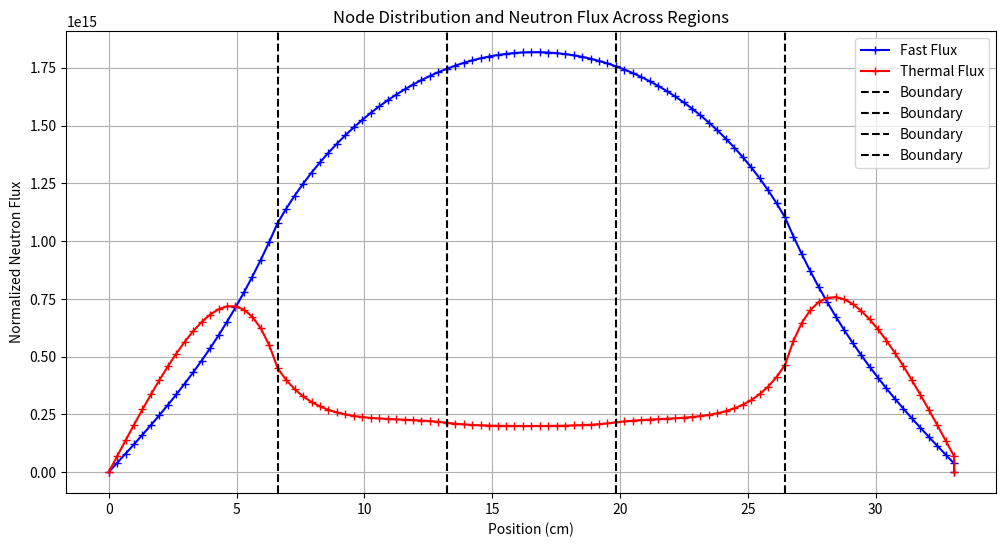

Recreate this plot in Python.
import numpy as np
import matplotlib.pyplot as plt
import math

### Values###

# Define material properties
material_properties = {
    "PWR": {
        "nusigmaF12": 0.008476,
        "nusigmaF22": 0.18514,
        "sigmaF12": 0.003320,
        "sigmaF22": 0.07537,
        "SigmaA12": 0.01207,
        "SigmaA22": 0.1210,
        "D12": 1.2627,
        "D22": 0.3543,
        "Removal12": 0.02619,
        "Removal22": 0.1210,
        "SigmaS12": 0.01412
    },
    "MOX": {
        "nusigmaF12": 0.00930,
        "nusigmaF22": 0.261,
        "sigmaF12": 0.0,
        "sigmaF22": 0.0,
        "SigmaA12": 0.0,
        "SigmaA22": 0.1637,
        "D12": 1.468,
        "D22": 0.296,
        "Removal12": 0.0285,
        "Removal22": 0.1637,
        "SigmaS12": 0.0178
    },
    "Reflector": {
        "nusigmaF12": 0.0,
        "nusigmaF22": 0.0,
        "sigmaF12": 0.0,
        "sigmaF22": 0.0,
        "SigmaA12": 0.0004,
        "SigmaA22": 0.0197,
        "D12": 1.13,
        "D22": 0.16,
        "Removal12": 0.0494,
        "Removal22": 0.0197,
        "SigmaS12": 0.0494
    },
    "FeulU": {
        "nusigmaF12": 0.0127,
        "nusigmaF22": 0.220,
        "sigmaF12": 0.0,
        "sigmaF22": 0.0,
        "SigmaA12": 0.0,
        "SigmaA22": 0.129,
        "D12": 1.4899,
        "D22": 0.323,
        "Removal12": 0.029,
        "Removal22": 0.129,
        "SigmaS12": 0.0178
    }
}


def get_input():
    num_regions = int(input("Enter the number of regions: "))
    regions = []
    for i in range(num_regions):
        length = float(input(f"Enter the length of region {i + 1}: "))
        nodes = int(input(f"Enter the number of nodes in region {i + 1}: "))
        material = input(f"Enter the material of region {i + 1}: ")
        regions.append((length, material, nodes))
    return regions,


# regions_info = get_input()

# print("Regions Info:", regions_info)
Z = 20
Y = 6.614
regions_info = [(Y, 'Reflector', Z),(Y, 'FeulU', Z) , (Y, 'MOX', Z),(Y, 'FeulU', Z),(Y, 'Reflector', Z)]
# regions_info = [(27.65, 'Reflector', 20),(18.43, 'MOX', 20) , (18.43, 'MOX', 20),(18.43, 'MOX', 20),(27.65, 'Reflector', 20)]
# regions_info = [(27.65, 'Reflector', 20),(18.43, 'FeulU', 20) , (18.43, 'FeulU', 20),(18.43, 'FeulU', 20),(7, 'Reflector', 20)]
#regions_info = [(23.675, 'Reflector', 20), (47.35, 'PWR', 60), (23.675, 'Reflector', 20)]
#regions_info = [(56.625, 'PWR', 40)]
# Define properties for each region
nodes_per_region = []  # Number of regions
materials = []
lengths = []
for region in regions_info:
    nodes_per_region.append(
        region[2])  # Number of nodes per region
    materials.append(region[1])
    lengths.append(region[0])

    R = len(regions_info)
import numpy as np

N = sum(region[2] for region in
        regions_info)  # Total number of nodes
matrix_A1 = np.zeros((N, N))
matrix_A2 = np.zeros((N, N))
matrix_B1 = np.zeros((N, N))
matrix_B2 = np.zeros((N, N))
matrix_B3 = np.zeros((N, N))

# Set up of non leakage proabability and diffusion lengths
L1 = []
L2 = []
PNL1 = []
PNL2 = []
# Matrix A1
start_index1 = 0
for idx, region in enumerate(regions_info):
    length, material, nodes = region
    properties = material_properties[material]

    Delta_X = length / nodes
    Removal = properties['Removal12']
    D = properties['D12']
    L1.append(np.sqrt(D / Removal))

    node_index_start = start_index1
    node_index_end = start_index1 + nodes - 1

    for i in range(nodes):
        node_index = start_index1 + i

        # Diagonal element for all nodes
        matrix_A1[node_index, node_index] = (Removal * Delta_X) + ((2 * D) / Delta_X)

        # Off-diagonal elements within the current region
        if i < nodes - 1:
            matrix_A1[node_index, node_index + 1] = -D / Delta_X
            matrix_A1[node_index + 1, node_index] = -D / Delta_X

            # Handling the boundary between two regions
    if idx < len(regions_info) - 1:
        next_region = regions_info[idx + 1]
        next_length, next_material, next_nodes = next_region
        next_properties = material_properties[next_material]
        next_D = next_properties['D12']
        next_Removal = next_properties['Removal12']
        next_Delta_X = next_length / next_nodes
        print(next_material)

        # Modify the last node of current region considering the interface
        matrix_A1[node_index_end, node_index_end] /= 2
        matrix_A1[node_index_end, node_index_end] += (next_D / next_Delta_X) + (next_Removal * next_Delta_X / 2)
        if node_index_end + 1 < N:
            matrix_A1[node_index_end, node_index_end + 1] = -next_D / next_Delta_X
            matrix_A1[node_index_end + 1, node_index_end] = -next_D / next_Delta_X

    start_index1 += nodes

# Matrix A2
start_index1 = 0
for idx, region in enumerate(regions_info):
    length, material, nodes = region
    properties = material_properties[material]
    Delta_X = length / nodes
    Removal = properties['SigmaA22']
    D = properties['D22']

    node_index_start = start_index1
    node_index_end = start_index1 + nodes - 1

    for i in range(nodes):
        node_index = start_index1 + i

        # Diagonal element for all nodes
        matrix_A2[node_index, node_index] = (Removal * Delta_X) + ((2 * D) / Delta_X)

        # Off-diagonal elements within the current region
        if i < nodes - 1:
            matrix_A2[node_index, node_index + 1] = -D / Delta_X
            matrix_A2[node_index + 1, node_index] = -D / Delta_X

            # Handling the boundary between two regions
    if idx < len(regions_info) - 1:
        next_region = regions_info[idx + 1]
        next_length, next_material, next_nodes = next_region
        next_properties = material_properties[next_material]
        next_D = next_properties['D22']
        next_Removal = next_properties['SigmaA22']
        next_Delta_X = next_length / next_nodes

        # Modify the last node of current region considering the interface
        matrix_A2[node_index_end, node_index_end] /= 2
        matrix_A2[node_index_end, node_index_end] += (next_D / next_Delta_X) + (next_Removal * next_Delta_X / 2)
        if node_index_end + 1 < N:
            matrix_A2[node_index_end, node_index_end + 1] = -next_D / next_Delta_X
            matrix_A2[node_index_end + 1, node_index_end] = -next_D / next_Delta_X

    start_index1 += nodes

# Matrix B1
start_index3 = 0
for idx, region in enumerate(regions_info):
    length, material, nodes = region
    properties = material_properties[material]
    Delta_X = length / nodes
    nu_sigma_f12 = properties.get('nusigmaF12',
                                  0.0)  # Default to 0 if not defined

    for i in range(nodes):
        node_index = start_index3 + i

        # Diagonal element for all nodes
        if idx < len(regions_info) - 1 and i == nodes - 1:
            # Last node of the current region and first node of the next region
            next_region = regions_info[idx + 1]
            next_length, next_material, next_nodes = next_region
            next_properties = material_properties[next_material]
            next_Delta_X = next_length / next_nodes
            next_nu_sigma_f12 = next_properties.get('nusigmaF12', 0.0)

            # Average properties at the interface
            matrix_B1[node_index, node_index] = ((Delta_X * nu_sigma_f12) / 2) + (
                        (next_Delta_X * next_nu_sigma_f12) / 2)
        else:
            matrix_B1[node_index, node_index] = Delta_X * nu_sigma_f12

    start_index3 += nodes
# Matrix B2
start_index4 = 0
for idx, region in enumerate(regions_info):
    length, material, nodes = region
    properties = material_properties[material]
    Delta_X = length / nodes
    nu_sigma_f22 = properties.get('nusigmaF22',
                                  0.0)  # Default to 0 if not defined

    for i in range(nodes):
        node_index = start_index4 + i

        # Diagonal element for all nodes
        if idx < len(regions_info) - 1 and i == nodes - 1:
            # Last node of the current region and first node of the next region
            next_region = regions_info[idx + 1]
            next_length, next_material, next_nodes = next_region
            next_properties = material_properties[next_material]
            next_Delta_X = next_length / next_nodes
            next_nu_sigma_f22 = next_properties.get('nusigmaF22', 0.0)

            # Average properties at the interface
            matrix_B2[node_index, node_index] = ((Delta_X * nu_sigma_f22) / 2) + (
                        (next_Delta_X * next_nu_sigma_f22) / 2)
        else:
            matrix_B2[node_index, node_index] = Delta_X * nu_sigma_f22

    start_index4 += nodes
# matrix B3
start_index5 = 0
for idx, region in enumerate(regions_info):
    length, material, nodes = region
    properties = material_properties[material]
    Delta_X = length / nodes
    SigmaS12 = properties.get('SigmaS12',
                              0.0)  # Default to 0 if not defined

    for i in range(nodes):
        node_index = start_index5 + i

        # Diagonal element for all nodes
        if idx < len(regions_info) - 1 and i == nodes - 1:
            # Last node of the current region and first node of the next region
            next_region = regions_info[idx + 1]
            next_length, next_material, next_nodes = next_region
            next_properties = material_properties[next_material]
            next_Delta_X = next_length / next_nodes
            next_SigmaS12 = next_properties.get('SigmaS12', 0.0)

            # Average properties at the interface
            matrix_B3[node_index, node_index] = ((Delta_X * SigmaS12) / 2) + ((next_Delta_X * next_SigmaS12) / 2)
        else:
            matrix_B3[node_index, node_index] = Delta_X * SigmaS12

    start_index5 += nodes
# Non leakage probability
print(L1)
print(L2)

np.savetxt("matrix_A1.csv", matrix_A1, delimiter=",", fmt="%s")
# Section for calculation of K-effictive adn curve
flux1 = np.ones(N)
flux2 = np.ones(N)
k = 1.00
Source1 = matrix_B1.dot(flux1) + matrix_B2.dot(
    flux2)  # fast
Source2 = matrix_B3.dot(
    flux1)  # Thermal

flxdiff1 = 1.0
flxdiff2 = 1.0
g = 1

while flxdiff1 > 0.0001 or flxdiff2 > 0.0001:
    oldflux1 = flux1.copy()
    oldflux2 = flux2.copy()
    oldk = k
    oldsource1 = Source1.copy()
    oldsource2 = Source2.copy()

    flux1 = (np.linalg.inv(matrix_A1).dot(oldsource1)) / oldk
    flxdiff1 = np.sqrt(np.sum((flux1 - oldflux1) ** 2))

    Source2 = matrix_B3.dot(flux1)
    flux2 = np.linalg.inv(matrix_A2).dot(Source2)

    flxdiff2 = np.sqrt(np.sum((flux2 - oldflux2) ** 2))

    Source1 = (matrix_B1.dot(flux1) + matrix_B2.dot(flux2))

    k = oldk * np.sum(Source1) / np.sum(oldsource1)
    g += 1

    # Normalize the flux
S = 0
Pth = 3400 * (10 ** 6) * 1.602e19  # Convert MWth to eV/s
kappa = 200 * (10 ** 6)  # MeV per fission
dV = sum(lengths)
print(dV)
Sigma_f1 = 0.008476
Sigma_f2 = 0.18514
S = np.sum(Sigma_f1 * flux1 + Sigma_f2 * flux2)
C = Pth / (kappa * S * dV ** 3)

normflux1 = C * flux1
normflux1 = [0,*normflux1,0]
normflux2 = C * flux2
normflux2 = [0,*normflux2,0]

print(g)
print(k)
start = 0
x_nodes = np.array(
    [])  # This will store all nodes' positions

# Create nodes for each region
for length, material, nodes in regions_info:
    # Generate evenly spaced nodes within this region
    if nodes > 1:  # More than one node, create nodes within the range
        region_nodes = np.linspace(start, start + length, nodes + 2)
    else:  # Handle case with only one node (potentially rare)
        region_nodes = np.array([start + length / 2])

        # Append the nodes to the full list, avoiding duplication of the last/first node
    if len(x_nodes) > 0:
        region_nodes = region_nodes[
                       1:]  # Skip the first node if not the first region
    x_nodes = np.append(x_nodes, region_nodes)

    # Update the start point for the next region
    start += length

# Plotting
# Calculate x_nodes and plot
x_nodes = np.array(
    [])  # Start with an empty array for all nodes
current_start = 0  # Start position for the first region
region_boundaries = [
    0]  # Start with the initial boundary

for length, material, nodes in regions_info:
    # Generate nodes for the current region
    current_nodes = np.linspace(current_start, current_start + length, nodes + 1)
    if len(x_nodes) > 0:
        current_nodes = current_nodes[
                        1:]  # Skip the first node if it's not the first region
    x_nodes = np.append(x_nodes, current_nodes)
    current_start += length  # Update the start position for the next region
    region_boundaries.append(
        current_start)  # Store the boundary of this region

# Create the plot
plt.figure(figsize=(12, 6))
x_nodes=[*x_nodes,sum(lengths)]
# Plot the nodes as points
#plt.scatter(x_nodes, [0] * len(x_nodes), color='blue', label='Nodes')

# Plot flux distributions
# Define `x_nodes` based on the full reactor length


# Plot the flux distributions based on the correctly defined `x_nodes_full`
plt.plot(x_nodes, normflux1, 'b-+',
         label='Fast Flux')  # adjust indices as needed
plt.plot(x_nodes, normflux2, 'r-+', label='Thermal Flux')

# Region boundaries adjustments
for boundary in region_boundaries[1:-1]:
    plt.axvline(x=boundary, color='black', linestyle='--',label='Boundary')

plt.title('Node Distribution and Neutron Flux Across Regions')
plt.xlabel('Position (cm)')
plt.ylabel('Normalized Neutron Flux')
plt.legend()
plt.grid(True)
plt.show()
